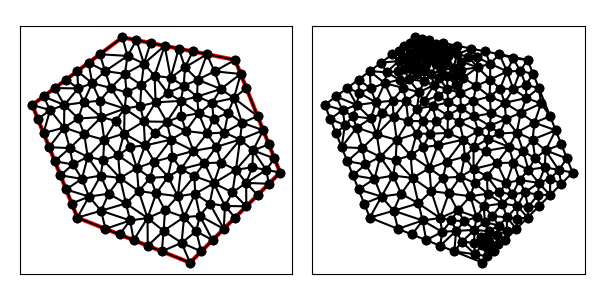

The table this chart was drawn from, first rows:
8.000000000000000000e+00, 1.400000000000000000e+01, 4.000000000000000000e+00, 1.100000000000000000e+01, 6.000000000000000000e+00, 6.000000000000000000e+00, 1.100000000000000000e+01, 4.000000000000000000e+00, 1.500000000000000000e+01, 8.000000000000000000e+00, 1.300000000000000000e+01, 1.300000000000000000e+01, 5.750000000000000000e+00, 6.625000000000000000e+00, 6.000000000000000000e+00, 6.000000000000000000e+00, 6.519230769230768274e+00, 6.932692307692307487e+00, 6.089743589743588537e+00, 6.519230769230769162e+00, 1.000000000000000000e+00, 5.000000000000000000e-01
8.000000000000000000e+00, 1.400000000000000000e+01, 4.000000000000000000e+00, 1.100000000000000000e+01, 6.000000000000000000e+00, 6.000000000000000000e+00, 1.100000000000000000e+01, 4.000000000000000000e+00, 1.500000000000000000e+01, 8.000000000000000000e+00, 1.300000000000000000e+01, 1.300000000000000000e+01, 1.072024279854614370e+01, 1.184723967866551853e+01, 1.077975209024266867e+01, 1.266823906503363517e+01, 1.014350874043502415e+01, 1.220574415888667730e+01, 1.054783454307461277e+01, 1.224040763419527877e+01, 0.000000000000000000e+00, 2.637920010442332819e-01
8.000000000000000000e+00, 1.400000000000000000e+01, 4.000000000000000000e+00, 1.100000000000000000e+01, 6.000000000000000000e+00, 6.000000000000000000e+00, 1.100000000000000000e+01, 4.000000000000000000e+00, 1.500000000000000000e+01, 8.000000000000000000e+00, 1.300000000000000000e+01, 1.300000000000000000e+01, 6.204881656804733581e+00, 7.718565088757395998e+00, 5.500000000000000000e+00, 7.250000000000000000e+00, 6.519230769230768274e+00, 6.932692307692307487e+00, 6.074704142011834840e+00, 7.300419132149901458e+00, 1.000000000000000000e+00, 5.000000000000000000e-01
8.000000000000000000e+00, 1.400000000000000000e+01, 4.000000000000000000e+00, 1.100000000000000000e+01, 6.000000000000000000e+00, 6.000000000000000000e+00, 1.100000000000000000e+01, 4.000000000000000000e+00, 1.500000000000000000e+01, 8.000000000000000000e+00, 1.300000000000000000e+01, 1.300000000000000000e+01, 1.059082638142395361e+01, 1.118060707587503266e+01, 1.072024279854614370e+01, 1.184723967866551853e+01, 1.000875978328451765e+01, 1.153678470706743653e+01, 1.043994298775153773e+01, 1.152154382053599591e+01, 0.000000000000000000e+00, 2.642236267086339740e-01
8.000000000000000000e+00, 1.400000000000000000e+01, 4.000000000000000000e+00, 1.100000000000000000e+01, 6.000000000000000000e+00, 6.000000000000000000e+00, 1.100000000000000000e+01, 4.000000000000000000e+00, 1.500000000000000000e+01, 8.000000000000000000e+00, 1.300000000000000000e+01, 1.300000000000000000e+01, 7.054943561245721639e+00, 6.303224955348875724e+00, 7.389719830925584709e+00, 7.058964455741664423e+00, 6.519230769230768274e+00, 6.932692307692307487e+00, 6.987964720467357616e+00, 6.764960572927615878e+00, 0.000000000000000000e+00, 5.000000000000000000e-01
8.000000000000000000e+00, 1.400000000000000000e+01, 4.000000000000000000e+00, 1.100000000000000000e+01, 6.000000000000000000e+00, 6.000000000000000000e+00, 1.100000000000000000e+01, 4.000000000000000000e+00, 1.500000000000000000e+01, 8.000000000000000000e+00, 1.300000000000000000e+01, 1.300000000000000000e+01, 6.462359560989367147e+00, 8.696481982033356317e+00, 6.204881656804733581e+00, 7.718565088757395998e+00, 7.038461538461537437e+00, 7.865384615384614975e+00, 6.568567585418545463e+00, 8.093477228725122430e+00, 0.000000000000000000e+00, 5.000000000000000000e-01
8.000000000000000000e+00, 1.400000000000000000e+01, 4.000000000000000000e+00, 1.100000000000000000e+01, 6.000000000000000000e+00, 6.000000000000000000e+00, 1.100000000000000000e+01, 4.000000000000000000e+00, 1.500000000000000000e+01, 8.000000000000000000e+00, 1.300000000000000000e+01, 1.300000000000000000e+01, 8.096828936646359054e+00, 1.083674747308278619e+01, 7.057419983299566546e+00, 1.045831234862308357e+01, 7.707080100618105334e+00, 1.029059407774988522e+01, 7.620443006854675794e+00, 1.052855129981858617e+01, 0.000000000000000000e+00, 3.171036201685496492e-01
8.000000000000000000e+00, 1.400000000000000000e+01, 4.000000000000000000e+00, 1.100000000000000000e+01, 6.000000000000000000e+00, 6.000000000000000000e+00, 1.100000000000000000e+01, 4.000000000000000000e+00, 1.500000000000000000e+01, 8.000000000000000000e+00, 1.300000000000000000e+01, 1.300000000000000000e+01, 5.423172719256446506e+00, 1.099869883143768590e+01, 6.042315568188231012e+00, 1.039853991179837323e+01, 6.278050013056548195e+00, 1.111145258415132631e+01, 5.914512766833742496e+00, 1.083623044246246003e+01, 0.000000000000000000e+00, 3.183060186796183300e-01
8.000000000000000000e+00, 1.400000000000000000e+01, 4.000000000000000000e+00, 1.100000000000000000e+01, 6.000000000000000000e+00, 6.000000000000000000e+00, 1.100000000000000000e+01, 4.000000000000000000e+00, 1.500000000000000000e+01, 8.000000000000000000e+00, 1.300000000000000000e+01, 1.300000000000000000e+01, 8.641548662109748591e+00, 8.194692973195046193e+00, 7.810595717920256753e+00, 8.761063857192421978e+00, 7.895670885404832084e+00, 7.759055379396637697e+00, 8.115938421811613068e+00, 8.238270736594701660e+00, 0.000000000000000000e+00, 5.000000000000000000e-01
8.000000000000000000e+00, 1.400000000000000000e+01, 4.000000000000000000e+00, 1.100000000000000000e+01, 6.000000000000000000e+00, 6.000000000000000000e+00, 1.100000000000000000e+01, 4.000000000000000000e+00, 1.500000000000000000e+01, 8.000000000000000000e+00, 1.300000000000000000e+01, 1.300000000000000000e+01, 5.000000000000000000e+00, 8.500000000000000000e+00, 5.806088202440545132e+00, 8.359667145098185870e+00, 5.665928849686586943e+00, 9.083885127660600745e+00, 5.490672350709044025e+00, 8.647850757586262205e+00, 1.000000000000000000e+00, 3.833690649404561945e-01
8.000000000000000000e+00, 1.400000000000000000e+01, 4.000000000000000000e+00, 1.100000000000000000e+01, 6.000000000000000000e+00, 6.000000000000000000e+00, 1.100000000000000000e+01, 4.000000000000000000e+00, 1.500000000000000000e+01, 8.000000000000000000e+00, 1.300000000000000000e+01, 1.300000000000000000e+01, 7.389719830925584709e+00, 7.058964455741664423e+00, 7.038461538461537437e+00, 7.865384615384614975e+00, 6.519230769230768274e+00, 6.932692307692307487e+00, 6.982470712872630436e+00, 7.285680459606195036e+00, 0.000000000000000000e+00, 5.000000000000000000e-01
8.000000000000000000e+00, 1.400000000000000000e+01, 4.000000000000000000e+00, 1.100000000000000000e+01, 6.000000000000000000e+00, 6.000000000000000000e+00, 1.100000000000000000e+01, 4.000000000000000000e+00, 1.500000000000000000e+01, 8.000000000000000000e+00, 1.300000000000000000e+01, 1.300000000000000000e+01, 6.500000000000000000e+00, 1.287500000000000000e+01, 6.000000000000000000e+00, 1.250000000000000000e+01, 6.659139790752218069e+00, 1.196540997492919800e+01, 6.386379930250739356e+00, 1.244680332497640052e+01, 1.000000000000000000e+00, 5.000000000000000000e-01
8.000000000000000000e+00, 1.400000000000000000e+01, 4.000000000000000000e+00, 1.100000000000000000e+01, 6.000000000000000000e+00, 6.000000000000000000e+00, 1.100000000000000000e+01, 4.000000000000000000e+00, 1.500000000000000000e+01, 8.000000000000000000e+00, 1.300000000000000000e+01, 1.300000000000000000e+01, 6.204881656804733581e+00, 7.718565088757395998e+00, 6.519230769230768274e+00, 6.932692307692307487e+00, 7.038461538461537437e+00, 7.865384615384614975e+00, 6.587524654832346727e+00, 7.505547337278106745e+00, 0.000000000000000000e+00, 5.000000000000000000e-01
8.000000000000000000e+00, 1.400000000000000000e+01, 4.000000000000000000e+00, 1.100000000000000000e+01, 6.000000000000000000e+00, 6.000000000000000000e+00, 1.100000000000000000e+01, 4.000000000000000000e+00, 1.500000000000000000e+01, 8.000000000000000000e+00, 1.300000000000000000e+01, 1.300000000000000000e+01, 7.196848314359309384e+00, 9.451053961574167772e+00, 6.462359560989367147e+00, 8.696481982033356317e+00, 7.144833149774875380e+00, 8.554340060619981756e+00, 6.934680341707850637e+00, 8.900625334742501948e+00, 0.000000000000000000e+00, 5.000000000000000000e-01
8.000000000000000000e+00, 1.400000000000000000e+01, 4.000000000000000000e+00, 1.100000000000000000e+01, 6.000000000000000000e+00, 6.000000000000000000e+00, 1.100000000000000000e+01, 4.000000000000000000e+00, 1.500000000000000000e+01, 8.000000000000000000e+00, 1.300000000000000000e+01, 1.300000000000000000e+01, 6.519230769230768274e+00, 6.932692307692307487e+00, 5.500000000000000000e+00, 7.250000000000000000e+00, 5.750000000000000000e+00, 6.625000000000000000e+00, 5.923076923076922462e+00, 6.935897435897435237e+00, 1.000000000000000000e+00, 5.000000000000000000e-01
8.000000000000000000e+00, 1.400000000000000000e+01, 4.000000000000000000e+00, 1.100000000000000000e+01, 6.000000000000000000e+00, 6.000000000000000000e+00, 1.100000000000000000e+01, 4.000000000000000000e+00, 1.500000000000000000e+01, 8.000000000000000000e+00, 1.300000000000000000e+01, 1.300000000000000000e+01, 9.116114328290660040e+00, 5.980446515285637865e+00, 8.343543120495228393e+00, 5.873512952681976707e+00, 8.500000000000000000e+00, 5.000000000000000000e+00, 8.653219149595296145e+00, 5.617986489322537302e+00, 1.000000000000000000e+00, 4.987300953163944506e-01
8.000000000000000000e+00, 1.400000000000000000e+01, 4.000000000000000000e+00, 1.100000000000000000e+01, 6.000000000000000000e+00, 6.000000000000000000e+00, 1.100000000000000000e+01, 4.000000000000000000e+00, 1.500000000000000000e+01, 8.000000000000000000e+00, 1.300000000000000000e+01, 1.300000000000000000e+01, 5.250000000000000000e+00, 7.875000000000000000e+00, 5.500000000000000000e+00, 7.250000000000000000e+00, 6.204881656804733581e+00, 7.718565088757395998e+00, 5.651627218934911490e+00, 7.614521696252464444e+00, 1.000000000000000000e+00, 5.000000000000000000e-01
8.000000000000000000e+00, 1.400000000000000000e+01, 4.000000000000000000e+00, 1.100000000000000000e+01, 6.000000000000000000e+00, 6.000000000000000000e+00, 1.100000000000000000e+01, 4.000000000000000000e+00, 1.500000000000000000e+01, 8.000000000000000000e+00, 1.300000000000000000e+01, 1.300000000000000000e+01, 9.892573040013937558e+00, 6.320561408880984722e+00, 1.046117488182343891e+01, 6.949257056509618558e+00, 9.501214117608116183e+00, 7.072495226254361889e+00, 9.951654013148496958e+00, 6.780771230548321427e+00, 0.000000000000000000e+00, 3.640809764431917617e-01
8.000000000000000000e+00, 1.400000000000000000e+01, 4.000000000000000000e+00, 1.100000000000000000e+01, 6.000000000000000000e+00, 6.000000000000000000e+00, 1.100000000000000000e+01, 4.000000000000000000e+00, 1.500000000000000000e+01, 8.000000000000000000e+00, 1.300000000000000000e+01, 1.300000000000000000e+01, 5.806088202440545132e+00, 8.359667145098185870e+00, 6.204881656804733581e+00, 7.718565088757395998e+00, 6.462359560989367147e+00, 8.696481982033356317e+00, 6.157776473411548324e+00, 8.258238071962978211e+00, 0.000000000000000000e+00, 3.833690649404561945e-01
8.000000000000000000e+00, 1.400000000000000000e+01, 4.000000000000000000e+00, 1.100000000000000000e+01, 6.000000000000000000e+00, 6.000000000000000000e+00, 1.100000000000000000e+01, 4.000000000000000000e+00, 1.500000000000000000e+01, 8.000000000000000000e+00, 1.300000000000000000e+01, 1.300000000000000000e+01, 7.389719830925584709e+00, 7.058964455741664423e+00, 7.895670885404832084e+00, 7.759055379396637697e+00, 7.038461538461537437e+00, 7.865384615384614975e+00, 7.441284084930651410e+00, 7.561134816840971773e+00, 0.000000000000000000e+00, 5.000000000000000000e-01
8.000000000000000000e+00, 1.400000000000000000e+01, 4.000000000000000000e+00, 1.100000000000000000e+01, 6.000000000000000000e+00, 6.000000000000000000e+00, 1.100000000000000000e+01, 4.000000000000000000e+00, 1.500000000000000000e+01, 8.000000000000000000e+00, 1.300000000000000000e+01, 1.300000000000000000e+01, 7.054943561245721639e+00, 6.303224955348875724e+00, 6.000000000000000000e+00, 6.000000000000000000e+00, 7.250000000000000000e+00, 5.500000000000000000e+00, 6.768314520415240843e+00, 5.934408318449624353e+00, 1.000000000000000000e+00, 5.000000000000000000e-01
8.000000000000000000e+00, 1.400000000000000000e+01, 4.000000000000000000e+00, 1.100000000000000000e+01, 6.000000000000000000e+00, 6.000000000000000000e+00, 1.100000000000000000e+01, 4.000000000000000000e+00, 1.500000000000000000e+01, 8.000000000000000000e+00, 1.300000000000000000e+01, 1.300000000000000000e+01, 8.723084225924768731e+00, 7.176309182857433910e+00, 7.895670885404832084e+00, 7.759055379396637697e+00, 8.158254400451021127e+00, 6.631120468583174166e+00, 8.259003170593540943e+00, 7.188828343612414962e+00, 0.000000000000000000e+00, 5.000000000000000000e-01
8.000000000000000000e+00, 1.400000000000000000e+01, 4.000000000000000000e+00, 1.100000000000000000e+01, 6.000000000000000000e+00, 6.000000000000000000e+00, 1.100000000000000000e+01, 4.000000000000000000e+00, 1.500000000000000000e+01, 8.000000000000000000e+00, 1.300000000000000000e+01, 1.300000000000000000e+01, 6.000000000000000000e+00, 6.000000000000000000e+00, 7.054943561245721639e+00, 6.303224955348875724e+00, 6.519230769230768274e+00, 6.932692307692307487e+00, 6.524724776825496342e+00, 6.411972421013728329e+00, 1.000000000000000000e+00, 5.000000000000000000e-01
8.000000000000000000e+00, 1.400000000000000000e+01, 4.000000000000000000e+00, 1.100000000000000000e+01, 6.000000000000000000e+00, 6.000000000000000000e+00, 1.100000000000000000e+01, 4.000000000000000000e+00, 1.500000000000000000e+01, 8.000000000000000000e+00, 1.300000000000000000e+01, 1.300000000000000000e+01, 7.054943561245721639e+00, 6.303224955348875724e+00, 8.158254400451021127e+00, 6.631120468583174166e+00, 7.389719830925584709e+00, 7.058964455741664423e+00, 7.534305930874109158e+00, 6.664436626557905363e+00, 0.000000000000000000e+00, 5.000000000000000000e-01
8.000000000000000000e+00, 1.400000000000000000e+01, 4.000000000000000000e+00, 1.100000000000000000e+01, 6.000000000000000000e+00, 6.000000000000000000e+00, 1.100000000000000000e+01, 4.000000000000000000e+00, 1.500000000000000000e+01, 8.000000000000000000e+00, 1.300000000000000000e+01, 1.300000000000000000e+01, 7.054943561245721639e+00, 6.303224955348875724e+00, 7.250000000000000000e+00, 5.500000000000000000e+00, 8.343543120495228393e+00, 5.873512952681976707e+00, 7.549495560580315789e+00, 5.892245969343616885e+00, 1.000000000000000000e+00, 5.000000000000000000e-01
8.000000000000000000e+00, 1.400000000000000000e+01, 4.000000000000000000e+00, 1.100000000000000000e+01, 6.000000000000000000e+00, 6.000000000000000000e+00, 1.100000000000000000e+01, 4.000000000000000000e+00, 1.500000000000000000e+01, 8.000000000000000000e+00, 1.300000000000000000e+01, 1.300000000000000000e+01, 1.021150117860355877e+01, 8.699090542058828035e+00, 9.414769571220597655e+00, 8.483480633342550092e+00, 1.002384675659686053e+01, 7.812655241706174536e+00, 9.883372502140339577e+00, 8.331742139035851480e+00, 0.000000000000000000e+00, 3.511248666483672842e-01
8.000000000000000000e+00, 1.400000000000000000e+01, 4.000000000000000000e+00, 1.100000000000000000e+01, 6.000000000000000000e+00, 6.000000000000000000e+00, 1.100000000000000000e+01, 4.000000000000000000e+00, 1.500000000000000000e+01, 8.000000000000000000e+00, 1.300000000000000000e+01, 1.300000000000000000e+01, 7.250000000000000000e+00, 5.500000000000000000e+00, 7.875000000000000000e+00, 5.250000000000000000e+00, 8.343543120495228393e+00, 5.873512952681976707e+00, 7.822847706831741910e+00, 5.541170984227325569e+00, 1.000000000000000000e+00, 5.000000000000000000e-01
8.000000000000000000e+00, 1.400000000000000000e+01, 4.000000000000000000e+00, 1.100000000000000000e+01, 6.000000000000000000e+00, 6.000000000000000000e+00, 1.100000000000000000e+01, 4.000000000000000000e+00, 1.500000000000000000e+01, 8.000000000000000000e+00, 1.300000000000000000e+01, 1.300000000000000000e+01, 1.073888738590948932e+01, 6.022117325730510728e+00, 1.127499718548518359e+01, 5.394528320478650940e+00, 1.143798436159366361e+01, 6.076534947574054435e+00, 1.115062297766277766e+01, 5.831060197927738109e+00, 0.000000000000000000e+00, 1.652774866508433249e-01
8.000000000000000000e+00, 1.400000000000000000e+01, 4.000000000000000000e+00, 1.100000000000000000e+01, 6.000000000000000000e+00, 6.000000000000000000e+00, 1.100000000000000000e+01, 4.000000000000000000e+00, 1.500000000000000000e+01, 8.000000000000000000e+00, 1.300000000000000000e+01, 1.300000000000000000e+01, 1.330698614591187123e+01, 1.021041195710151328e+01, 1.322268185619715730e+01, 9.464072742478862210e+00, 1.425000000000000000e+01, 9.875000000000000000e+00, 1.359322266736967499e+01, 9.849828233193457905e+00, 0.000000000000000000e+00, 3.961492305176966822e-01
8.000000000000000000e+00, 1.400000000000000000e+01, 4.000000000000000000e+00, 1.100000000000000000e+01, 6.000000000000000000e+00, 6.000000000000000000e+00, 1.100000000000000000e+01, 4.000000000000000000e+00, 1.500000000000000000e+01, 8.000000000000000000e+00, 1.300000000000000000e+01, 1.300000000000000000e+01, 8.158254400451021127e+00, 6.631120468583174166e+00, 7.895670885404832084e+00, 7.759055379396637697e+00, 7.389719830925584709e+00, 7.058964455741664423e+00, 7.814548372260479603e+00, 7.149713434573826021e+00, 0.000000000000000000e+00, 5.000000000000000000e-01
8.000000000000000000e+00, 1.400000000000000000e+01, 4.000000000000000000e+00, 1.100000000000000000e+01, 6.000000000000000000e+00, 6.000000000000000000e+00, 1.100000000000000000e+01, 4.000000000000000000e+00, 1.500000000000000000e+01, 8.000000000000000000e+00, 1.300000000000000000e+01, 1.300000000000000000e+01, 9.005629697414180512e+00, 9.200330304195055930e+00, 8.351819586665934381e+00, 9.133843747978104943e+00, 8.641548662109748591e+00, 8.194692973195046193e+00, 8.666332648729953902e+00, 8.842955675122736281e+00, 0.000000000000000000e+00, 3.520600592879276625e-01
8.000000000000000000e+00, 1.400000000000000000e+01, 4.000000000000000000e+00, 1.100000000000000000e+01, 6.000000000000000000e+00, 6.000000000000000000e+00, 1.100000000000000000e+01, 4.000000000000000000e+00, 1.500000000000000000e+01, 8.000000000000000000e+00, 1.300000000000000000e+01, 1.300000000000000000e+01, 7.810595717920256753e+00, 8.761063857192421978e+00, 8.076923076923076650e+00, 9.730769230769229949e+00, 7.196848314359309384e+00, 9.451053961574167772e+00, 7.694789036400881521e+00, 9.314295683178606566e+00, 0.000000000000000000e+00, 5.000000000000000000e-01
8.000000000000000000e+00, 1.400000000000000000e+01, 4.000000000000000000e+00, 1.100000000000000000e+01, 6.000000000000000000e+00, 6.000000000000000000e+00, 1.100000000000000000e+01, 4.000000000000000000e+00, 1.500000000000000000e+01, 8.000000000000000000e+00, 1.300000000000000000e+01, 1.300000000000000000e+01, 7.895670885404832084e+00, 7.759055379396637697e+00, 7.810595717920256753e+00, 8.761063857192421978e+00, 7.144833149774875380e+00, 8.554340060619981756e+00, 7.617033251033322294e+00, 8.358153099069680181e+00, 0.000000000000000000e+00, 5.000000000000000000e-01
8.000000000000000000e+00, 1.400000000000000000e+01, 4.000000000000000000e+00, 1.100000000000000000e+01, 6.000000000000000000e+00, 6.000000000000000000e+00, 1.100000000000000000e+01, 4.000000000000000000e+00, 1.500000000000000000e+01, 8.000000000000000000e+00, 1.300000000000000000e+01, 1.300000000000000000e+01, 4.500000000000000000e+00, 1.137500000000000000e+01, 4.000000000000000000e+00, 1.100000000000000000e+01, 4.791979163777101647e+00, 1.077075520905572503e+01, 4.430659721259034178e+00, 1.104858506968523990e+01, 1.000000000000000000e+00, 2.243524996256383019e-01
8.000000000000000000e+00, 1.400000000000000000e+01, 4.000000000000000000e+00, 1.100000000000000000e+01, 6.000000000000000000e+00, 6.000000000000000000e+00, 1.100000000000000000e+01, 4.000000000000000000e+00, 1.500000000000000000e+01, 8.000000000000000000e+00, 1.300000000000000000e+01, 1.300000000000000000e+01, 5.000000000000000000e+00, 8.500000000000000000e+00, 5.665928849686586943e+00, 9.083885127660600745e+00, 4.750000000000000000e+00, 9.125000000000000000e+00, 5.138642949895529277e+00, 8.902961709220200248e+00, 1.000000000000000000e+00, 4.785681929623969433e-01
8.000000000000000000e+00, 1.400000000000000000e+01, 4.000000000000000000e+00, 1.100000000000000000e+01, 6.000000000000000000e+00, 6.000000000000000000e+00, 1.100000000000000000e+01, 4.000000000000000000e+00, 1.500000000000000000e+01, 8.000000000000000000e+00, 1.300000000000000000e+01, 1.300000000000000000e+01, 7.144833149774875380e+00, 8.554340060619981756e+00, 6.462359560989367147e+00, 8.696481982033356317e+00, 7.038461538461537437e+00, 7.865384615384614975e+00, 6.881884749741925766e+00, 8.372068886012650424e+00, 0.000000000000000000e+00, 5.000000000000000000e-01
8.000000000000000000e+00, 1.400000000000000000e+01, 4.000000000000000000e+00, 1.100000000000000000e+01, 6.000000000000000000e+00, 6.000000000000000000e+00, 1.100000000000000000e+01, 4.000000000000000000e+00, 1.500000000000000000e+01, 8.000000000000000000e+00, 1.300000000000000000e+01, 1.300000000000000000e+01, 5.665928849686586943e+00, 9.083885127660600745e+00, 6.462359560989367147e+00, 8.696481982033356317e+00, 6.306366257332152614e+00, 9.695622818208081029e+00, 6.144884889336036160e+00, 9.158663309300678179e+00, 0.000000000000000000e+00, 4.785681929623969433e-01
8.000000000000000000e+00, 1.400000000000000000e+01, 4.000000000000000000e+00, 1.100000000000000000e+01, 6.000000000000000000e+00, 6.000000000000000000e+00, 1.100000000000000000e+01, 4.000000000000000000e+00, 1.500000000000000000e+01, 8.000000000000000000e+00, 1.300000000000000000e+01, 1.300000000000000000e+01, 6.042315568188231012e+00, 1.039853991179837323e+01, 7.057419983299566546e+00, 1.045831234862308357e+01, 6.278050013056548195e+00, 1.111145258415132631e+01, 6.459261854848115547e+00, 1.065610161485759377e+01, 0.000000000000000000e+00, 3.183060186796183300e-01
8.000000000000000000e+00, 1.400000000000000000e+01, 4.000000000000000000e+00, 1.100000000000000000e+01, 6.000000000000000000e+00, 6.000000000000000000e+00, 1.100000000000000000e+01, 4.000000000000000000e+00, 1.500000000000000000e+01, 8.000000000000000000e+00, 1.300000000000000000e+01, 1.300000000000000000e+01, 6.462359560989367147e+00, 8.696481982033356317e+00, 7.196848314359309384e+00, 9.451053961574167772e+00, 6.306366257332152614e+00, 9.695622818208081029e+00, 6.655191377560275789e+00, 9.281052920605199930e+00, 0.000000000000000000e+00, 5.000000000000000000e-01
8.000000000000000000e+00, 1.400000000000000000e+01, 4.000000000000000000e+00, 1.100000000000000000e+01, 6.000000000000000000e+00, 6.000000000000000000e+00, 1.100000000000000000e+01, 4.000000000000000000e+00, 1.500000000000000000e+01, 8.000000000000000000e+00, 1.300000000000000000e+01, 1.300000000000000000e+01, 7.895670885404832084e+00, 7.759055379396637697e+00, 7.144833149774875380e+00, 8.554340060619981756e+00, 7.038461538461537437e+00, 7.865384615384614975e+00, 7.359655191213748004e+00, 8.059593351800410588e+00, 0.000000000000000000e+00, 5.000000000000000000e-01
8.000000000000000000e+00, 1.400000000000000000e+01, 4.000000000000000000e+00, 1.100000000000000000e+01, 6.000000000000000000e+00, 6.000000000000000000e+00, 1.100000000000000000e+01, 4.000000000000000000e+00, 1.500000000000000000e+01, 8.000000000000000000e+00, 1.300000000000000000e+01, 1.300000000000000000e+01, 7.196848314359309384e+00, 9.451053961574167772e+00, 7.144833149774875380e+00, 8.554340060619981756e+00, 7.810595717920256753e+00, 8.761063857192421978e+00, 7.384092394018146877e+00, 8.922152626462191094e+00, 0.000000000000000000e+00, 5.000000000000000000e-01
8.000000000000000000e+00, 1.400000000000000000e+01, 4.000000000000000000e+00, 1.100000000000000000e+01, 6.000000000000000000e+00, 6.000000000000000000e+00, 1.100000000000000000e+01, 4.000000000000000000e+00, 1.500000000000000000e+01, 8.000000000000000000e+00, 1.300000000000000000e+01, 1.300000000000000000e+01, 5.665928849686586943e+00, 9.083885127660600745e+00, 6.306366257332152614e+00, 9.695622818208081029e+00, 5.411274411793513650e+00, 9.991597328827726443e+00, 5.794523172937417144e+00, 9.590368424898802147e+00, 0.000000000000000000e+00, 4.785681929623969433e-01
8.000000000000000000e+00, 1.400000000000000000e+01, 4.000000000000000000e+00, 1.100000000000000000e+01, 6.000000000000000000e+00, 6.000000000000000000e+00, 1.100000000000000000e+01, 4.000000000000000000e+00, 1.500000000000000000e+01, 8.000000000000000000e+00, 1.300000000000000000e+01, 1.300000000000000000e+01, 4.500000000000000000e+00, 9.750000000000000000e+00, 4.750000000000000000e+00, 9.125000000000000000e+00, 5.411274411793513650e+00, 9.991597328827726443e+00, 4.887091470597837883e+00, 9.622199109609242740e+00, 1.000000000000000000e+00, 5.000000000000000000e-01
8.000000000000000000e+00, 1.400000000000000000e+01, 4.000000000000000000e+00, 1.100000000000000000e+01, 6.000000000000000000e+00, 6.000000000000000000e+00, 1.100000000000000000e+01, 4.000000000000000000e+00, 1.500000000000000000e+01, 8.000000000000000000e+00, 1.300000000000000000e+01, 1.300000000000000000e+01, 5.806088202440545132e+00, 8.359667145098185870e+00, 5.000000000000000000e+00, 8.500000000000000000e+00, 5.250000000000000000e+00, 7.875000000000000000e+00, 5.352029400813514748e+00, 8.244889048366061957e+00, 1.000000000000000000e+00, 3.833690649404561945e-01
8.000000000000000000e+00, 1.400000000000000000e+01, 4.000000000000000000e+00, 1.100000000000000000e+01, 6.000000000000000000e+00, 6.000000000000000000e+00, 1.100000000000000000e+01, 4.000000000000000000e+00, 1.500000000000000000e+01, 8.000000000000000000e+00, 1.300000000000000000e+01, 1.300000000000000000e+01, 5.411274411793513650e+00, 9.991597328827726443e+00, 6.306366257332152614e+00, 9.695622818208081029e+00, 6.042315568188231012e+00, 1.039853991179837323e+01, 5.919985412437966055e+00, 1.002858668627806082e+01, 0.000000000000000000e+00, 3.183060186796183300e-01
8.000000000000000000e+00, 1.400000000000000000e+01, 4.000000000000000000e+00, 1.100000000000000000e+01, 6.000000000000000000e+00, 6.000000000000000000e+00, 1.100000000000000000e+01, 4.000000000000000000e+00, 1.500000000000000000e+01, 8.000000000000000000e+00, 1.300000000000000000e+01, 1.300000000000000000e+01, 4.500000000000000000e+00, 9.750000000000000000e+00, 5.411274411793513650e+00, 9.991597328827726443e+00, 4.791979163777101647e+00, 1.077075520905572503e+01, 4.901084525190205099e+00, 1.017078417929448442e+01, 1.000000000000000000e+00, 2.243524996256383019e-01
8.000000000000000000e+00, 1.400000000000000000e+01, 4.000000000000000000e+00, 1.100000000000000000e+01, 6.000000000000000000e+00, 6.000000000000000000e+00, 1.100000000000000000e+01, 4.000000000000000000e+00, 1.500000000000000000e+01, 8.000000000000000000e+00, 1.300000000000000000e+01, 1.300000000000000000e+01, 6.204881656804733581e+00, 7.718565088757395998e+00, 5.806088202440545132e+00, 8.359667145098185870e+00, 5.250000000000000000e+00, 7.875000000000000000e+00, 5.753656619748426237e+00, 7.984410744618526401e+00, 1.000000000000000000e+00, 3.833690649404561945e-01
8.000000000000000000e+00, 1.400000000000000000e+01, 4.000000000000000000e+00, 1.100000000000000000e+01, 6.000000000000000000e+00, 6.000000000000000000e+00, 1.100000000000000000e+01, 4.000000000000000000e+00, 1.500000000000000000e+01, 8.000000000000000000e+00, 1.300000000000000000e+01, 1.300000000000000000e+01, 5.411274411793513650e+00, 9.991597328827726443e+00, 4.750000000000000000e+00, 9.125000000000000000e+00, 5.665928849686586943e+00, 9.083885127660600745e+00, 5.275734420493367161e+00, 9.400160818829442988e+00, 1.000000000000000000e+00, 4.785681929623969433e-01
8.000000000000000000e+00, 1.400000000000000000e+01, 4.000000000000000000e+00, 1.100000000000000000e+01, 6.000000000000000000e+00, 6.000000000000000000e+00, 1.100000000000000000e+01, 4.000000000000000000e+00, 1.500000000000000000e+01, 8.000000000000000000e+00, 1.300000000000000000e+01, 1.300000000000000000e+01, 6.462359560989367147e+00, 8.696481982033356317e+00, 5.665928849686586943e+00, 9.083885127660600745e+00, 5.806088202440545132e+00, 8.359667145098185870e+00, 5.978125537705499148e+00, 8.713344751597380977e+00, 0.000000000000000000e+00, 3.833690649404561945e-01
8.000000000000000000e+00, 1.400000000000000000e+01, 4.000000000000000000e+00, 1.100000000000000000e+01, 6.000000000000000000e+00, 6.000000000000000000e+00, 1.100000000000000000e+01, 4.000000000000000000e+00, 1.500000000000000000e+01, 8.000000000000000000e+00, 1.300000000000000000e+01, 1.300000000000000000e+01, 6.306366257332152614e+00, 9.695622818208081029e+00, 7.057419983299566546e+00, 1.045831234862308357e+01, 6.042315568188231012e+00, 1.039853991179837323e+01, 6.468700602939982502e+00, 1.018415835954317927e+01, 0.000000000000000000e+00, 3.183060186796183300e-01
8.000000000000000000e+00, 1.400000000000000000e+01, 4.000000000000000000e+00, 1.100000000000000000e+01, 6.000000000000000000e+00, 6.000000000000000000e+00, 1.100000000000000000e+01, 4.000000000000000000e+00, 1.500000000000000000e+01, 8.000000000000000000e+00, 1.300000000000000000e+01, 1.300000000000000000e+01, 6.278050013056548195e+00, 1.111145258415132631e+01, 7.057419983299566546e+00, 1.045831234862308357e+01, 7.009135386285938019e+00, 1.119226390738110943e+01, 6.781535127547350328e+00, 1.092067628005184154e+01, 0.000000000000000000e+00, 3.542243556440601293e-01
8.000000000000000000e+00, 1.400000000000000000e+01, 4.000000000000000000e+00, 1.100000000000000000e+01, 6.000000000000000000e+00, 6.000000000000000000e+00, 1.100000000000000000e+01, 4.000000000000000000e+00, 1.500000000000000000e+01, 8.000000000000000000e+00, 1.300000000000000000e+01, 1.300000000000000000e+01, 5.000000000000000000e+00, 1.175000000000000000e+01, 5.423172719256446506e+00, 1.099869883143768590e+01, 6.036354868593118539e+00, 1.173132411000773168e+01, 5.486509195949854423e+00, 1.149334098048180586e+01, 1.000000000000000000e+00, 3.504212449168667698e-01
8.000000000000000000e+00, 1.400000000000000000e+01, 4.000000000000000000e+00, 1.100000000000000000e+01, 6.000000000000000000e+00, 6.000000000000000000e+00, 1.100000000000000000e+01, 4.000000000000000000e+00, 1.500000000000000000e+01, 8.000000000000000000e+00, 1.300000000000000000e+01, 1.300000000000000000e+01, 5.411274411793513650e+00, 9.991597328827726443e+00, 5.423172719256446506e+00, 1.099869883143768590e+01, 4.791979163777101647e+00, 1.077075520905572503e+01, 5.208808764942353342e+00, 1.058701712310704579e+01, 0.000000000000000000e+00, 2.243524996256383019e-01
8.000000000000000000e+00, 1.400000000000000000e+01, 4.000000000000000000e+00, 1.100000000000000000e+01, 6.000000000000000000e+00, 6.000000000000000000e+00, 1.100000000000000000e+01, 4.000000000000000000e+00, 1.500000000000000000e+01, 8.000000000000000000e+00, 1.300000000000000000e+01, 1.300000000000000000e+01, 7.057419983299566546e+00, 1.045831234862308357e+01, 6.306366257332152614e+00, 9.695622818208081029e+00, 7.196848314359309384e+00, 9.451053961574167772e+00, 6.853544851663674997e+00, 9.868329709468444122e+00, 0.000000000000000000e+00, 5.000000000000000000e-01
8.000000000000000000e+00, 1.400000000000000000e+01, 4.000000000000000000e+00, 1.100000000000000000e+01, 6.000000000000000000e+00, 6.000000000000000000e+00, 1.100000000000000000e+01, 4.000000000000000000e+00, 1.500000000000000000e+01, 8.000000000000000000e+00, 1.300000000000000000e+01, 1.300000000000000000e+01, 6.036354868593118539e+00, 1.173132411000773168e+01, 5.423172719256446506e+00, 1.099869883143768590e+01, 6.278050013056548195e+00, 1.111145258415132631e+01, 5.912525866968704413e+00, 1.128049184186558307e+01, 0.000000000000000000e+00, 3.504212449168667698e-01
8.000000000000000000e+00, 1.400000000000000000e+01, 4.000000000000000000e+00, 1.100000000000000000e+01, 6.000000000000000000e+00, 6.000000000000000000e+00, 1.100000000000000000e+01, 4.000000000000000000e+00, 1.500000000000000000e+01, 8.000000000000000000e+00, 1.300000000000000000e+01, 1.300000000000000000e+01, 8.076923076923076650e+00, 9.730769230769229949e+00, 7.707080100618105334e+00, 1.029059407774988522e+01, 7.196848314359309384e+00, 9.451053961574167772e+00, 7.660283830633496827e+00, 9.824139090031094312e+00, 0.000000000000000000e+00, 3.171036201685496492e-01
8.000000000000000000e+00, 1.400000000000000000e+01, 4.000000000000000000e+00, 1.100000000000000000e+01, 6.000000000000000000e+00, 6.000000000000000000e+00, 1.100000000000000000e+01, 4.000000000000000000e+00, 1.500000000000000000e+01, 8.000000000000000000e+00, 1.300000000000000000e+01, 1.300000000000000000e+01, 7.481578257770610918e+00, 1.175601387509323459e+01, 7.009135386285938019e+00, 1.119226390738110943e+01, 8.096828936646359054e+00, 1.083674747308278619e+01, 7.529180860234302664e+00, 1.126167508518570948e+01, 0.000000000000000000e+00, 3.542243556440601293e-01
8.000000000000000000e+00, 1.400000000000000000e+01, 4.000000000000000000e+00, 1.100000000000000000e+01, 6.000000000000000000e+00, 6.000000000000000000e+00, 1.100000000000000000e+01, 4.000000000000000000e+00, 1.500000000000000000e+01, 8.000000000000000000e+00, 1.300000000000000000e+01, 1.300000000000000000e+01, 4.000000000000000000e+00, 1.100000000000000000e+01, 4.250000000000000000e+00, 1.037500000000000000e+01, 4.791979163777101647e+00, 1.077075520905572503e+01, 4.347326387925700253e+00, 1.071525173635190775e+01, 1.000000000000000000e+00, 2.243524996256383019e-01
8.000000000000000000e+00, 1.400000000000000000e+01, 4.000000000000000000e+00, 1.100000000000000000e+01, 6.000000000000000000e+00, 6.000000000000000000e+00, 1.100000000000000000e+01, 4.000000000000000000e+00, 1.500000000000000000e+01, 8.000000000000000000e+00, 1.300000000000000000e+01, 1.300000000000000000e+01, 5.411274411793513650e+00, 9.991597328827726443e+00, 6.042315568188231012e+00, 1.039853991179837323e+01, 5.423172719256446506e+00, 1.099869883143768590e+01, 5.625587566412730389e+00, 1.046294535735459519e+01, 0.000000000000000000e+00, 3.183060186796183300e-01
8.000000000000000000e+00, 1.400000000000000000e+01, 4.000000000000000000e+00, 1.100000000000000000e+01, 6.000000000000000000e+00, 6.000000000000000000e+00, 1.100000000000000000e+01, 4.000000000000000000e+00, 1.500000000000000000e+01, 8.000000000000000000e+00, 1.300000000000000000e+01, 1.300000000000000000e+01, 4.791979163777101647e+00, 1.077075520905572503e+01, 4.250000000000000000e+00, 1.037500000000000000e+01, 4.500000000000000000e+00, 9.750000000000000000e+00, 4.513993054592367216e+00, 1.029858506968524168e+01, 1.000000000000000000e+00, 2.243524996256383019e-01
8.000000000000000000e+00, 1.400000000000000000e+01, 4.000000000000000000e+00, 1.100000000000000000e+01, 6.000000000000000000e+00, 6.000000000000000000e+00, 1.100000000000000000e+01, 4.000000000000000000e+00, 1.500000000000000000e+01, 8.000000000000000000e+00, 1.300000000000000000e+01, 1.300000000000000000e+01, 5.423172719256446506e+00, 1.099869883143768590e+01, 5.000000000000000000e+00, 1.175000000000000000e+01, 4.500000000000000000e+00, 1.137500000000000000e+01, 4.974390906418815206e+00, 1.137456627714589530e+01, 1.000000000000000000e+00, 3.504212449168667698e-01
... 168 more rows
